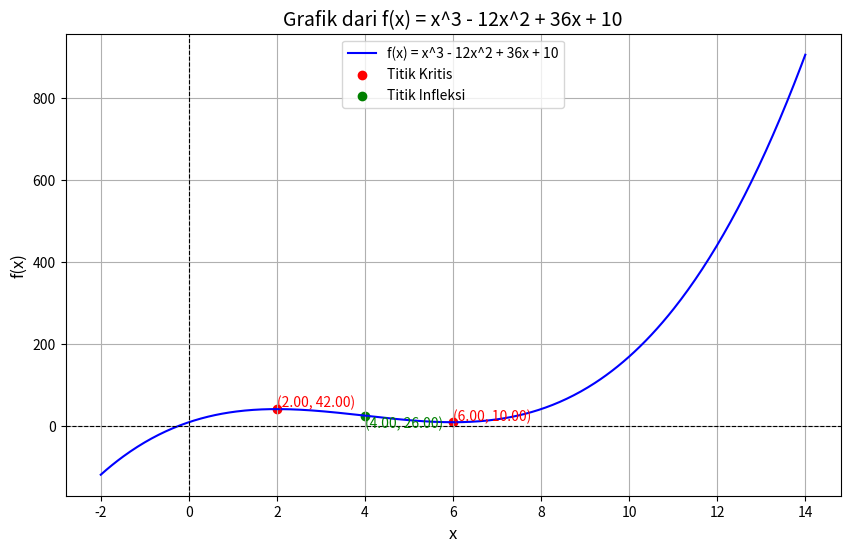

The matplotlib source for this figure:
import numpy as np
import matplotlib.pyplot as plt

def f(x):
    return x**3 - 12*x**2 + 36*x + 10

def f_prime(x):
    return 3*x**2 - 24*x + 36

def f_double_prime(x):
    return 6*x - 24

x = np.linspace(-2, 14, 500)
y = f(x)

titik_kritis = np.roots([3, -24, 36]) 
nilai_kritis = f(titik_kritis)

titik_infleksi = np.roots([6, -24]) 
nilai_infleksi = f(titik_infleksi)

plt.figure(figsize=(10, 6))
plt.plot(x, y, label="f(x) = x^3 - 12x^2 + 36x + 10", color="blue")

plt.scatter(titik_kritis, nilai_kritis, color="red", label="Titik Kritis")
for x_k, y_k in zip(titik_kritis, nilai_kritis):
    plt.text(x_k, y_k + 5, f"({x_k:.2f}, {y_k:.2f})", color="red")

plt.scatter(titik_infleksi, nilai_infleksi, color="green", label="Titik Infleksi")
for x_i, y_i in zip(titik_infleksi, nilai_infleksi):
    plt.text(x_i, y_i - 30, f"({x_i:.2f}, {y_i:.2f})", color="green")

plt.axhline(0, color="black", linewidth=0.8, linestyle="--")
plt.axvline(0, color="black", linewidth=0.8, linestyle="--")
plt.title("Grafik dari f(x) = x^3 - 12x^2 + 36x + 10", fontsize=14)
plt.xlabel("x", fontsize=12)
plt.ylabel("f(x)", fontsize=12)
plt.grid(True)
plt.legend()
plt.show()
